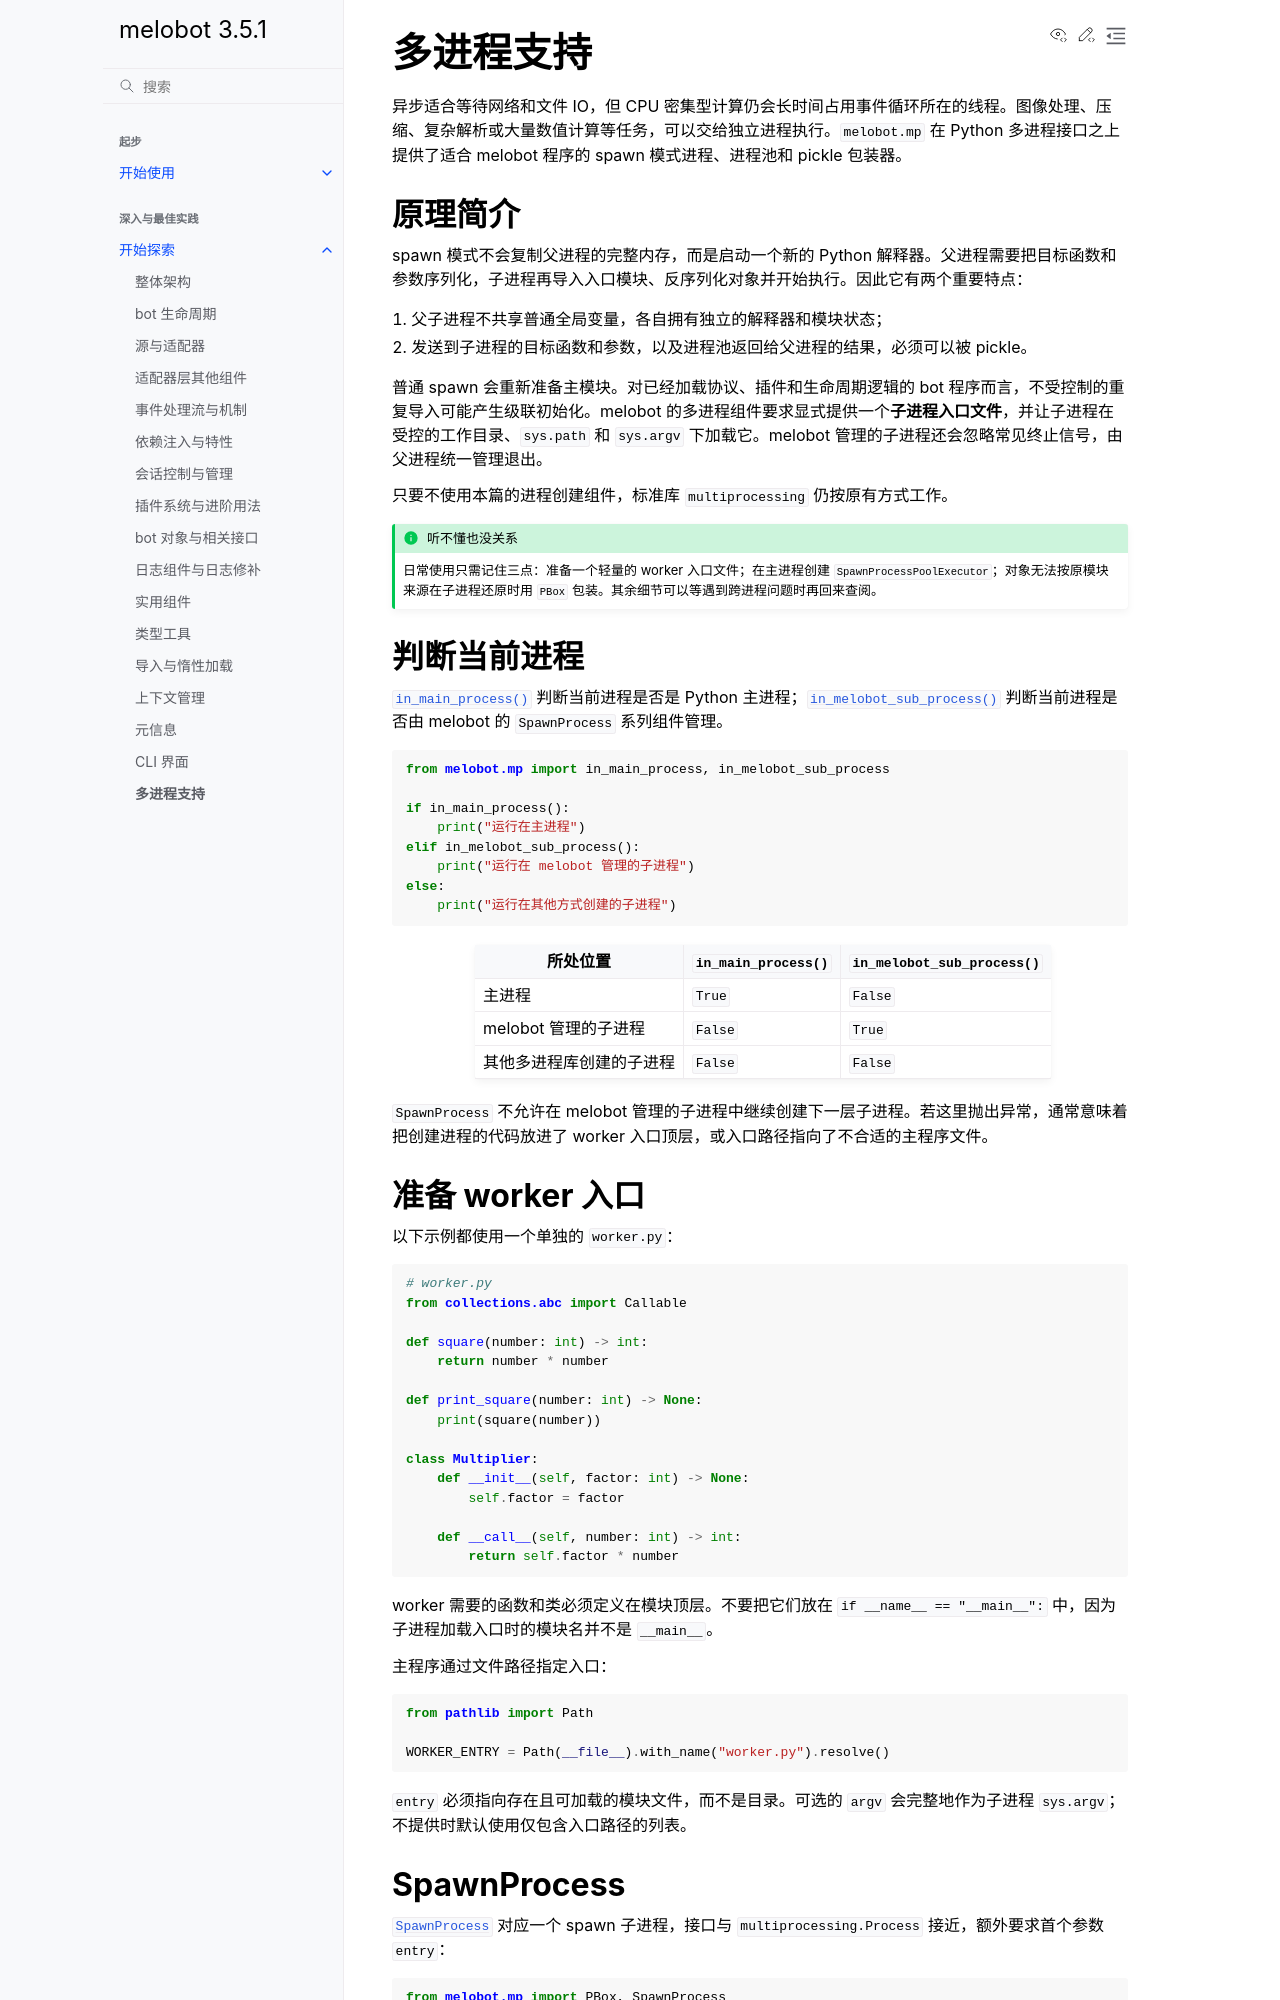

repository: Meloland/melobot · page: dive_in/mp.html · generator: sphinx

# 多进程支持

异步适合等待网络和文件 IO，但 CPU 密集型计算仍会长时间占用事件循环所在的线程。图像处理、压缩、复杂解析或大量数值计算等任务，可以交给独立进程执行。`melobot.mp` 在 Python 多进程接口之上提供了适合 melobot 程序的 spawn 模式进程、进程池和 pickle 包装器。

## 原理简介

spawn 模式不会复制父进程的完整内存，而是启动一个新的 Python 解释器。父进程需要把目标函数和参数序列化，子进程再导入入口模块、反序列化对象并开始执行。因此它有两个重要特点：

1. 父子进程不共享普通全局变量，各自拥有独立的解释器和模块状态；
2. 发送到子进程的目标函数和参数，以及进程池返回给父进程的结果，必须可以被 pickle。

普通 spawn 会重新准备主模块。对已经加载协议、插件和生命周期逻辑的 bot 程序而言，不受控制的重复导入可能产生级联初始化。melobot 的多进程组件要求显式提供一个**子进程入口文件**，并让子进程在受控的工作目录、`sys.path` 和 `sys.argv` 下加载它。melobot 管理的子进程还会忽略常见终止信号，由父进程统一管理退出。

只要不使用本篇的进程创建组件，标准库 `multiprocessing` 仍按原有方式工作。

```{admonition} 听不懂也没关系
:class: tip
日常使用只需记住三点：准备一个轻量的 worker 入口文件；在主进程创建 `SpawnProcessPoolExecutor`；对象无法按原模块来源在子进程还原时用 `PBox` 包装。其余细节可以等遇到跨进程问题时再回来查阅。
```

## 判断当前进程

{func}`.in_main_process()` 判断当前进程是否是 Python 主进程；{func}`.in_melobot_sub_process()` 判断当前进程是否由 melobot 的 `SpawnProcess` 系列组件管理。

```python
from melobot.mp import in_main_process, in_melobot_sub_process

if in_main_process():
    print("运行在主进程")
elif in_melobot_sub_process():
    print("运行在 melobot 管理的子进程")
else:
    print("运行在其他方式创建的子进程")
```

| 所处位置 | `in_main_process()` | `in_melobot_sub_process()` |
| --- | --- | --- |
| 主进程 | `True` | `False` |
| melobot 管理的子进程 | `False` | `True` |
| 其他多进程库创建的子进程 | `False` | `False` |

`SpawnProcess` 不允许在 melobot 管理的子进程中继续创建下一层子进程。若这里抛出异常，通常意味着把创建进程的代码放进了 worker 入口顶层，或入口路径指向了不合适的主程序文件。

## 准备 worker 入口

以下示例都使用一个单独的 `worker.py`：

```python
# worker.py
from collections.abc import Callable

def square(number: int) -> int:
    return number * number

def print_square(number: int) -> None:
    print(square(number))

class Multiplier:
    def __init__(self, factor: int) -> None:
        self.factor = factor

    def __call__(self, number: int) -> int:
        return self.factor * number
```

worker 需要的函数和类必须定义在模块顶层。不要把它们放在 `if __name__ == "__main__":` 中，因为子进程加载入口时的模块名并不是 `__main__`。

主程序通过文件路径指定入口：

```python
from pathlib import Path

WORKER_ENTRY = Path(__file__).with_name("worker.py").resolve()
```

`entry` 必须指向存在且可加载的模块文件，而不是目录。可选的 `argv` 会完整地作为子进程 `sys.argv`；不提供时默认使用仅包含入口路径的列表。
